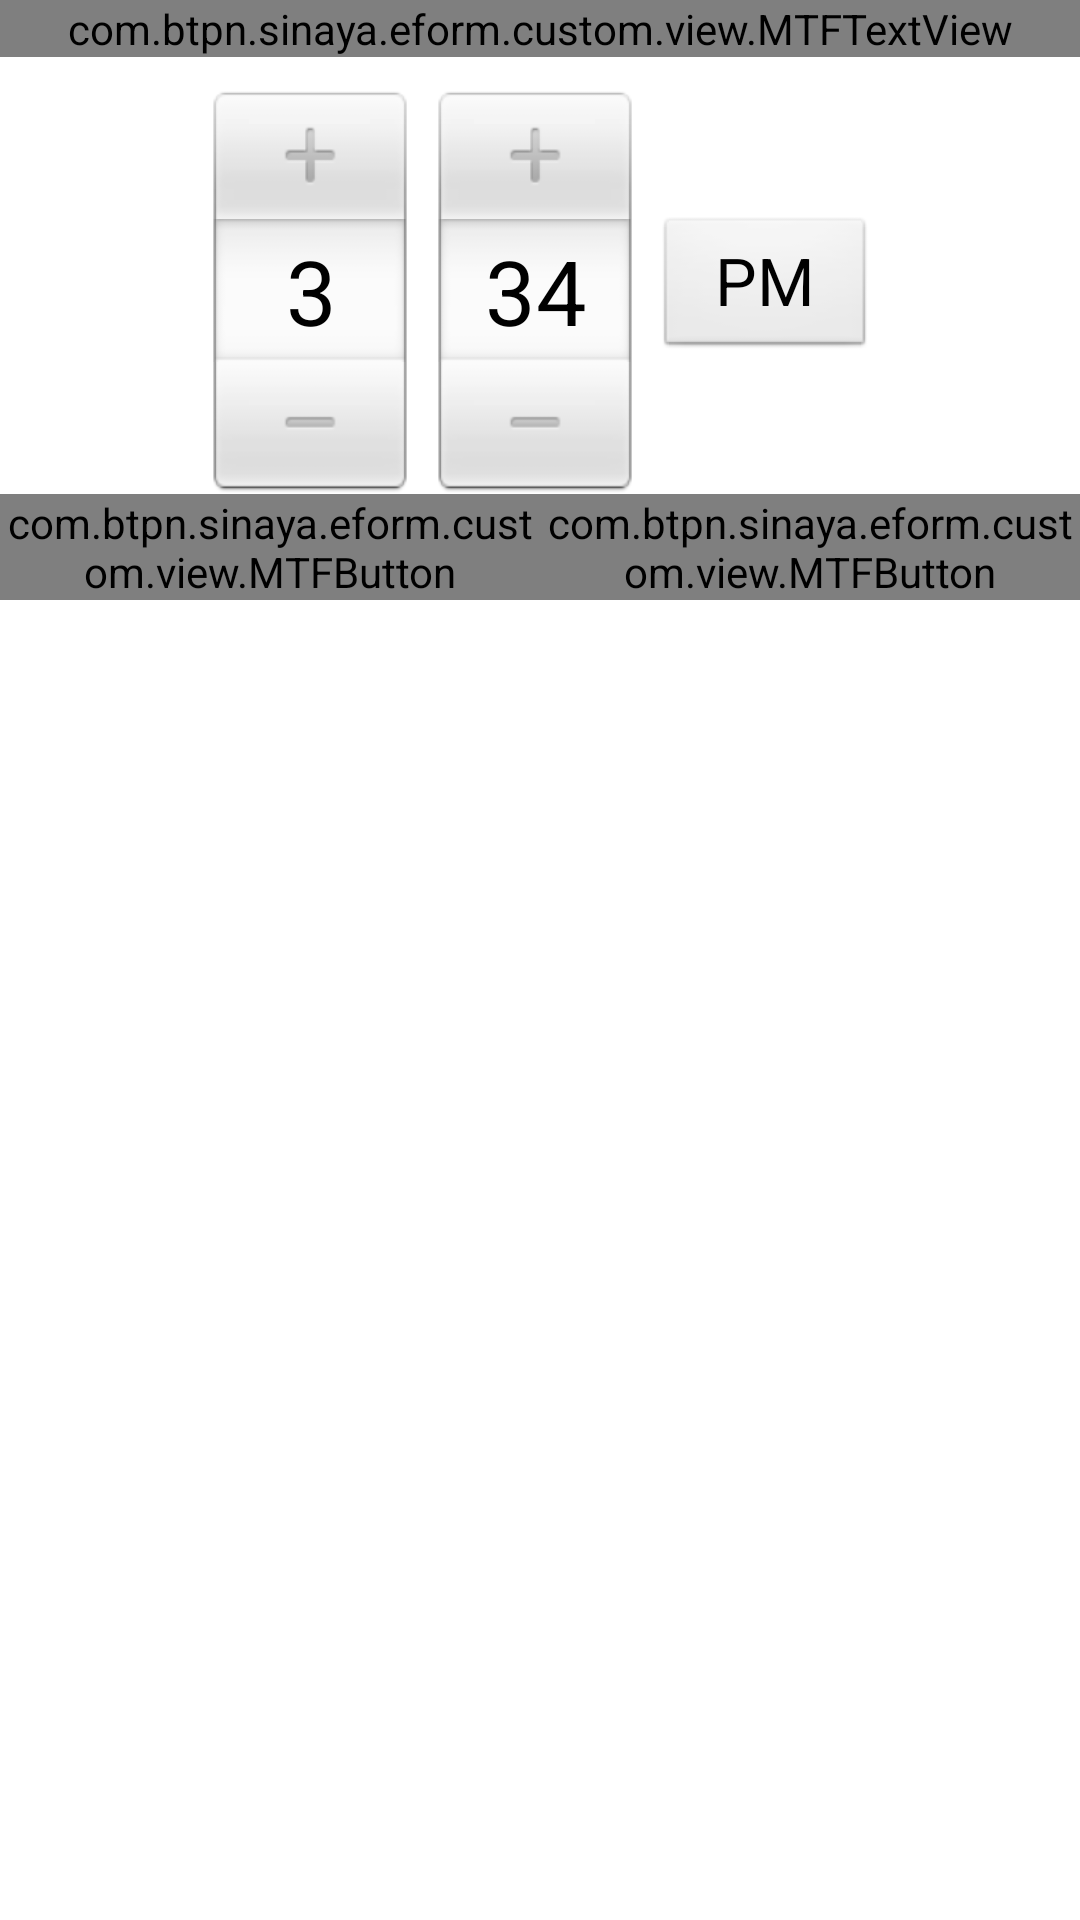

The Android layout XML behind this screen, and the referenced resources:
<!-- AndroidManifest.xml: application theme AppTheme -->
<!-- res/layout/alert_time_picker_dialog.xml -->
<?xml version="1.0" encoding="utf-8"?>
<LinearLayout xmlns:android="http://schemas.android.com/apk/res/android"
    android:layout_width="match_parent"
    android:layout_height="match_parent"
    android:orientation="vertical"
    android:background="@color/white">

    <com.btpn.sinaya.eform.custom.view.MTFTextView
        android:id="@+id/dialogTitle"
        android:layout_width="match_parent"
        android:layout_height="wrap_content"
        android:layout_gravity="center_horizontal"
        android:gravity="center_horizontal"
        android:textSize="@dimen/font_size_header"
        android:textStyle="bold"
        android:layout_marginBottom="@dimen/margin_medium"/>

    <TimePicker
        android:id="@+id/timePicker"
        android:layout_width="match_parent"
        android:layout_height="wrap_content"/>

    <LinearLayout
        android:layout_width="match_parent"
        android:layout_height="wrap_content"
        android:orientation="horizontal">
        <com.btpn.sinaya.eform.custom.view.MTFButton
            android:id="@+id/cancelButton"
            android:layout_width="0dp"
            android:layout_height="wrap_content"
            android:layout_weight="0.5"
            android:text="@string/tidak"/>
        <com.btpn.sinaya.eform.custom.view.MTFButton
            android:id="@+id/submitButton"
            android:layout_width="0dp"
            android:layout_height="wrap_content"
            android:layout_weight="0.5"
            android:text="@string/ya"
            android:textColor="@color/blue"/>
    </LinearLayout>

</LinearLayout>
<!-- resources referenced by this layout -->
<resources>
  <color name="blue">#FF2399ff</color>
  <color name="white">#FFFFFFFF</color>
  <dimen name="font_size_header">18sp</dimen>
  <dimen name="margin_medium">10dip</dimen>
  <string name="tidak">Tidak</string>
  <string name="ya">Ya</string>
  <style name="AppTheme" parent="AppBaseTheme">
          
          <item name="android:windowNoTitle">true</item>
      </style>
  <style name="AppBaseTheme" parent="android:Theme.Light">
          
      </style>
</resources>
